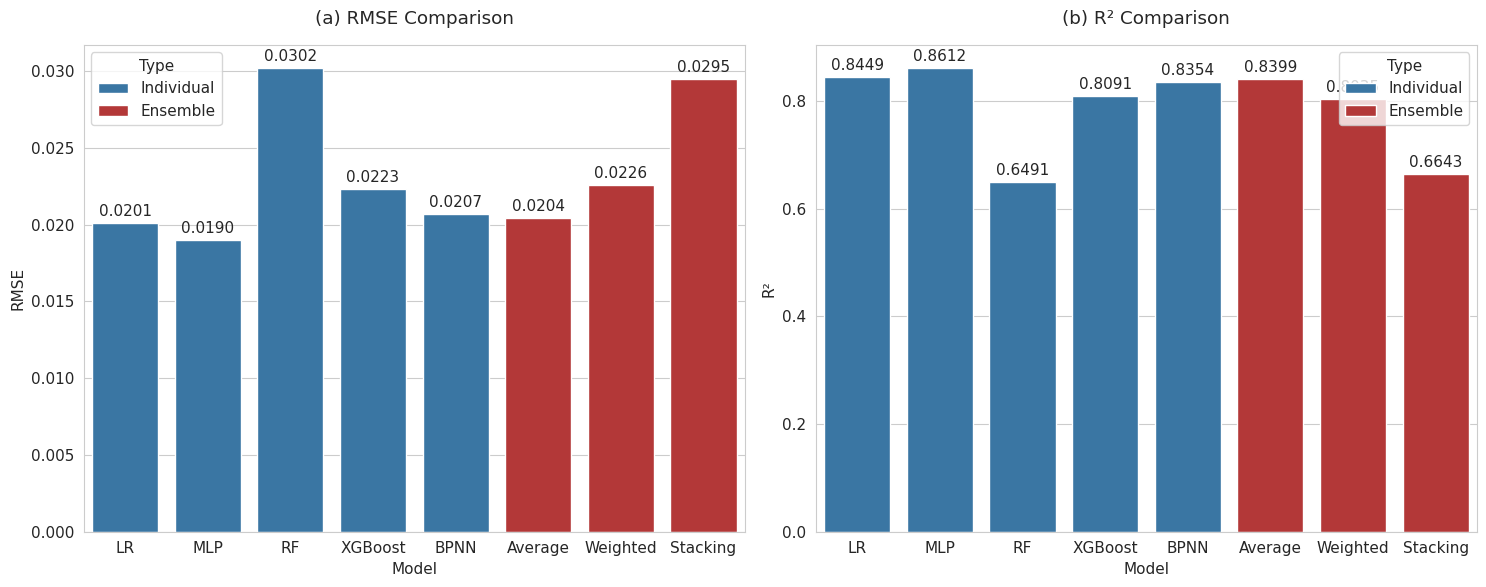
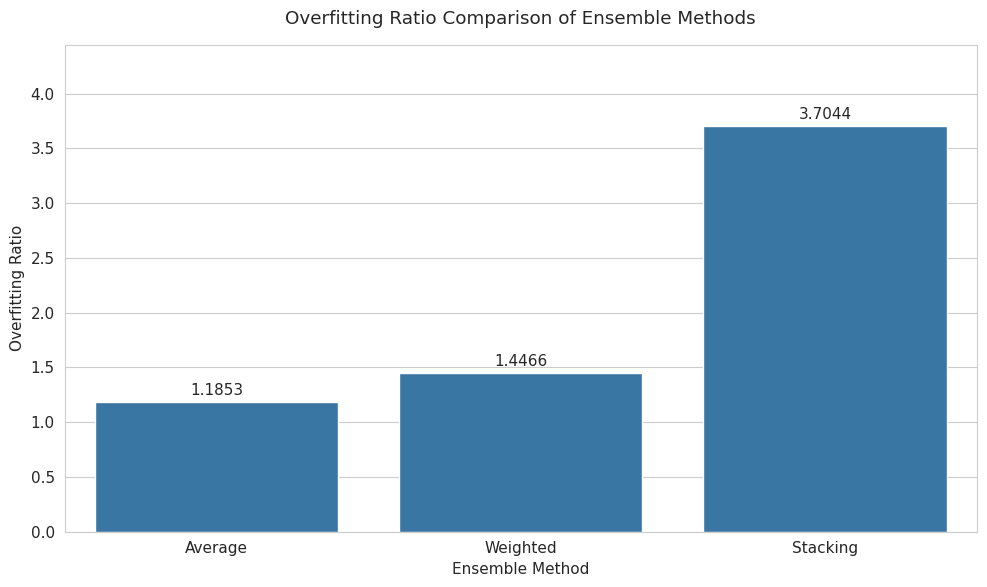
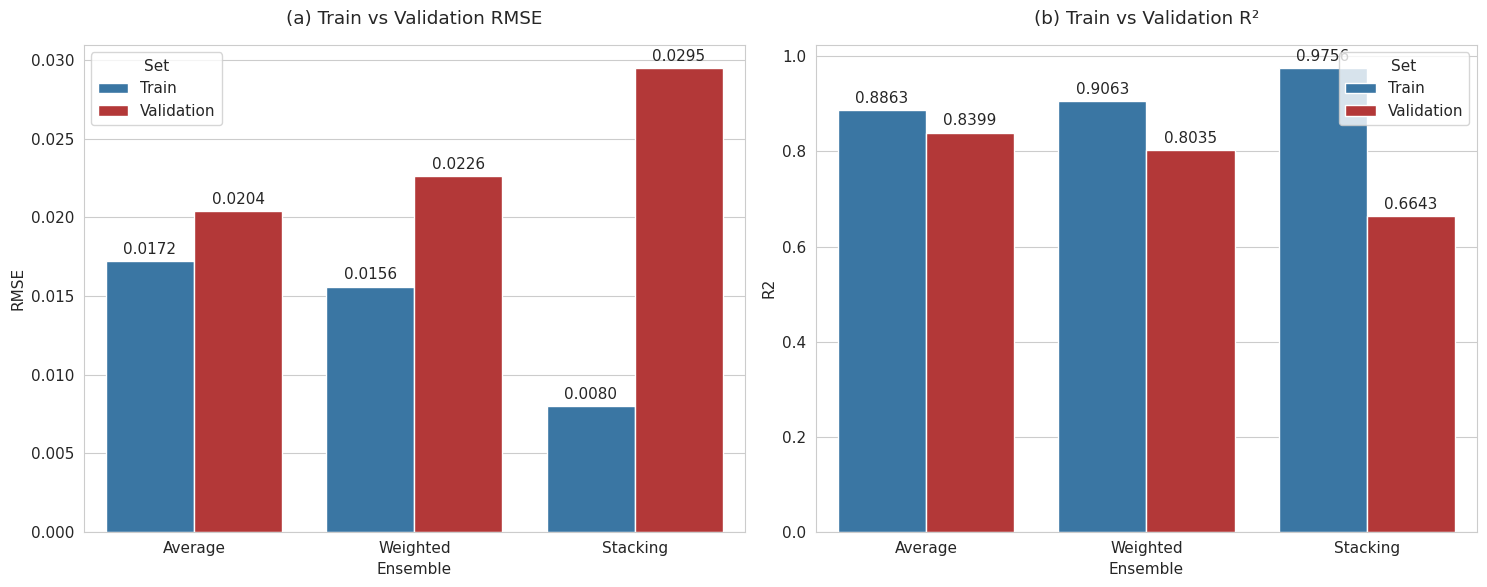

These charts were generated, in order, by the following Python code:
import seaborn as sns
import matplotlib.pyplot as plt
import pandas as pd
import numpy as np

# 设置风格
sns.set_style("whitegrid")
plt.rcParams['font.family'] = 'Times New Roman'
plt.rcParams['font.size'] = 11

# 准备数据
# 创建性能比较的数据框
data = {
    'Model': ['LR', 'MLP', 'RF', 'XGBoost', 'BPNN', 'Average', 'Weighted', 'Stacking'],
    'RMSE': [0.0201, 0.0190, 0.0302, 0.0223, 0.0207, 0.0204, 0.0226, 0.0295],
    'R2': [0.8449, 0.8612, 0.6491, 0.8091, 0.8354, 0.8399, 0.8035, 0.6643],
    'Type': ['Individual']*5 + ['Ensemble']*3
}
df = pd.DataFrame(data)

# 创建一个图形，包含两个子图
fig, (ax1, ax2) = plt.subplots(1, 2, figsize=(15, 6))

# RMSE比较图
sns.barplot(data=df, x='Model', y='RMSE', hue='Type',
            palette={'Individual': '#2878B5', 'Ensemble': '#C82423'},
            ax=ax1)
ax1.set_title('(a) RMSE Comparison', pad=15)
ax1.set_xlabel('Model')
ax1.set_ylabel('RMSE')

# 添加数值标签
for i in ax1.containers:
    ax1.bar_label(i, fmt='%.4f', padding=3)

# R2比较图
sns.barplot(data=df, x='Model', y='R2', hue='Type',
            palette={'Individual': '#2878B5', 'Ensemble': '#C82423'},
            ax=ax2)
ax2.set_title('(b) R² Comparison', pad=15)
ax2.set_xlabel('Model')
ax2.set_ylabel('R²')

# 添加数值标签
for i in ax2.containers:
    ax2.bar_label(i, fmt='%.4f', padding=3)

# 调整布局
plt.tight_layout()
plt.savefig('model_comparison_seaborn.png', dpi=300, bbox_inches='tight')
plt.show()

# 过拟合比较图
plt.figure(figsize=(10, 6))
overfitting_data = {
    'Ensemble Method': ['Average', 'Weighted', 'Stacking'],
    'Overfitting Ratio': [1.1853, 1.4466, 3.7044]
}
df_overfitting = pd.DataFrame(overfitting_data)

# 创建过拟合比较图
ax = sns.barplot(data=df_overfitting, x='Ensemble Method', y='Overfitting Ratio',
                 color='#2878B5')
plt.title('Overfitting Ratio Comparison of Ensemble Methods', pad=15)

# 添加数值标签
for i in ax.containers:
    ax.bar_label(i, fmt='%.4f', padding=3)

# 设置y轴范围，使图表更美观
plt.ylim(0, max(df_overfitting['Overfitting Ratio']) * 1.2)

plt.tight_layout()
plt.savefig('overfitting_comparison_seaborn.png', dpi=300, bbox_inches='tight')
plt.show()

# 创建训练集vs验证集性能对比图
ensemble_performance = {
    'Ensemble': ['Average', 'Weighted', 'Stacking'] * 2,
    'Set': ['Train'] * 3 + ['Validation'] * 3,
    'RMSE': [0.0172, 0.0156, 0.0080, 0.0204, 0.0226, 0.0295],
    'R2': [0.8863, 0.9063, 0.9756, 0.8399, 0.8035, 0.6643]
}
df_ensemble = pd.DataFrame(ensemble_performance)

# 创建训练集vs验证集性能对比图
fig, (ax1, ax2) = plt.subplots(1, 2, figsize=(15, 6))

# RMSE对比
sns.barplot(data=df_ensemble, x='Ensemble', y='RMSE', hue='Set',
            palette=['#2878B5', '#C82423'], ax=ax1)
ax1.set_title('(a) Train vs Validation RMSE', pad=15)
for i in ax1.containers:
    ax1.bar_label(i, fmt='%.4f', padding=3)

# R2对比
sns.barplot(data=df_ensemble, x='Ensemble', y='R2', hue='Set',
            palette=['#2878B5', '#C82423'], ax=ax2)
ax2.set_title('(b) Train vs Validation R²', pad=15)
for i in ax2.containers:
    ax2.bar_label(i, fmt='%.4f', padding=3)

plt.tight_layout()
plt.savefig('ensemble_train_val_comparison_seaborn.png', dpi=300, bbox_inches='tight')
plt.show()